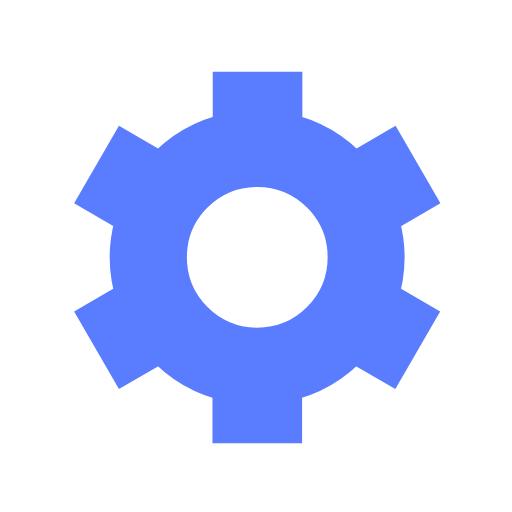
t = 0.00 s
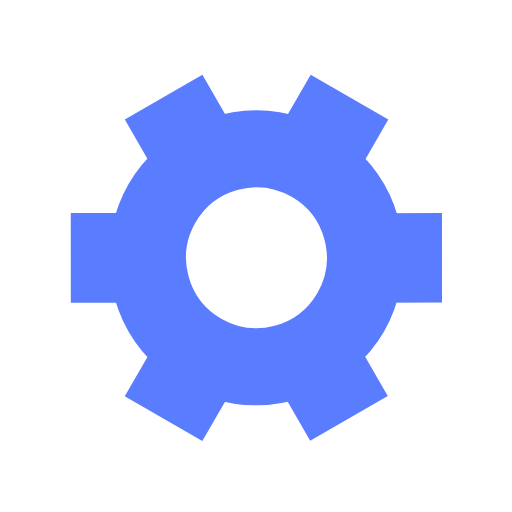
t = 0.50 s
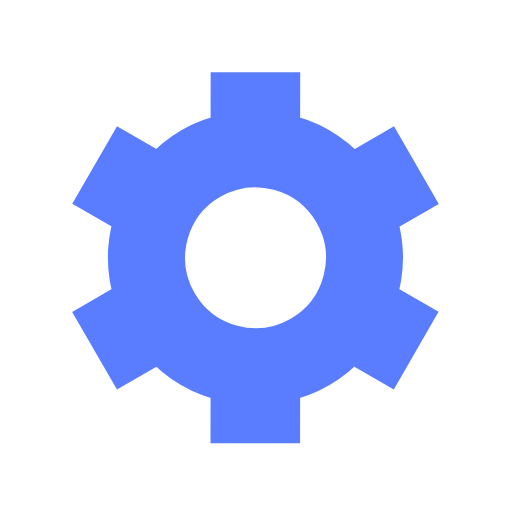
t = 1.00 s
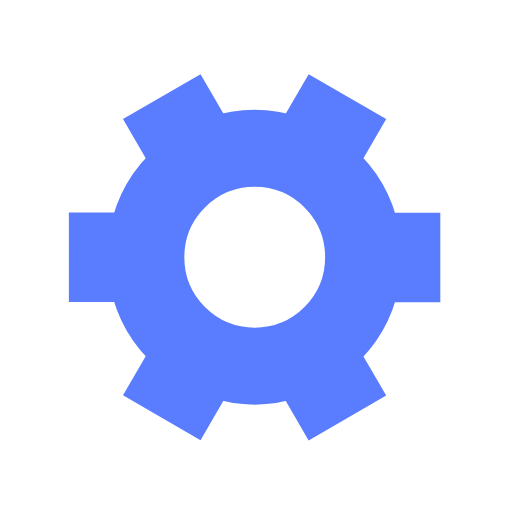
t = 1.50 s

The animated SVG that drew these frames (rendered in a browser with its animation timeline set to each time). Animation: 1 SMIL element (animateTransform=1); one cycle of 2.00 s, repeats indefinitely.

﻿<svg xmlns='http://www.w3.org/2000/svg' viewBox='0 0 200 200'><path fill='#5A7CFF' stroke='#5A7CFF' stroke-width='15' transform-origin='center' d='m148 84.7 13.8-8-10-17.3-13.8 8a50 50 0 0 0-27.4-15.9v-16h-20v16A50 50 0 0 0 63 67.4l-13.8-8-10 17.3 13.8 8a50 50 0 0 0 0 31.7l-13.8 8 10 17.3 13.8-8a50 50 0 0 0 27.5 15.9v16h20v-16a50 50 0 0 0 27.4-15.9l13.8 8 10-17.3-13.8-8a50 50 0 0 0 0-31.7Zm-47.5 50.8a35 35 0 1 1 0-70 35 35 0 0 1 0 70Z'><animateTransform type='rotate' attributeName='transform' calcMode='spline' dur='2' values='0;120' keyTimes='0;1' keySplines='0 0 1 1' repeatCount='indefinite'></animateTransform></path></svg>